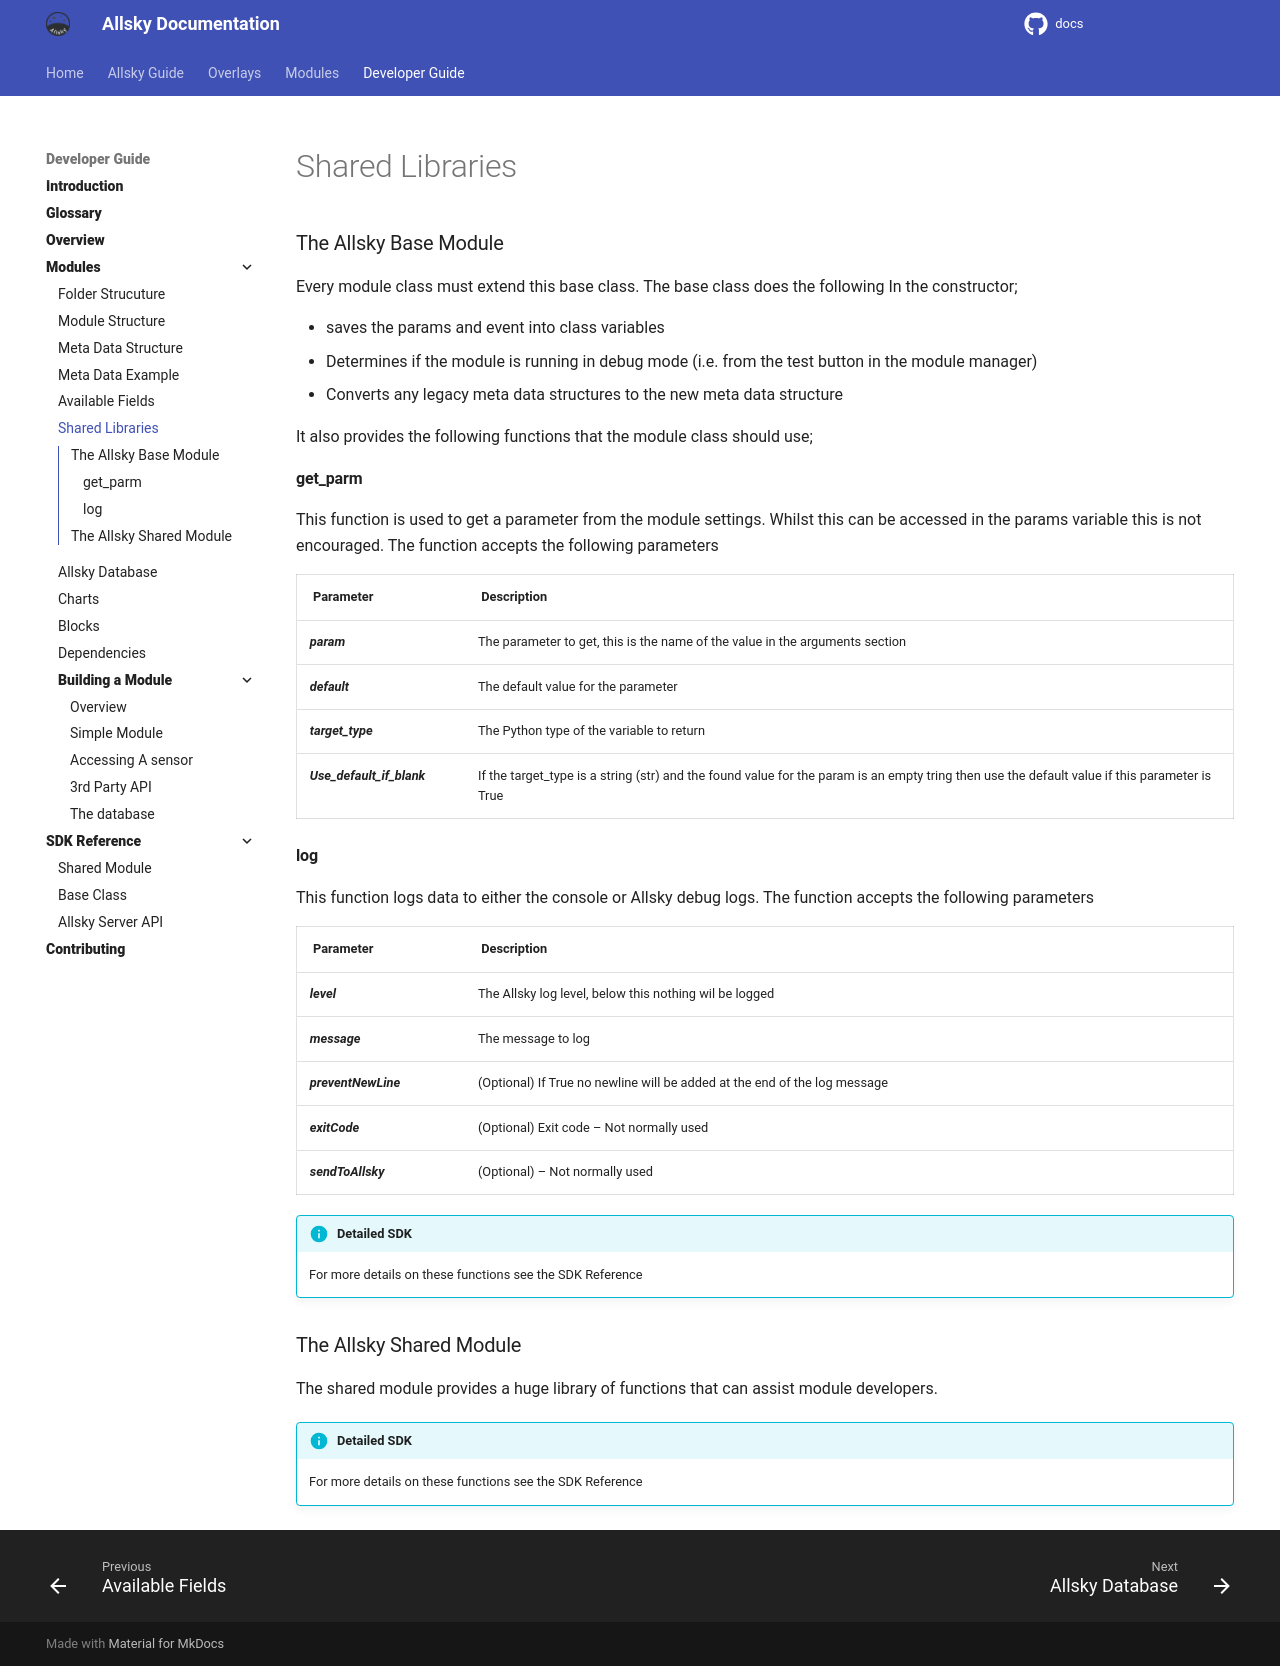

repository: Alex-developer/docs · page: developer_guide/shared_libraries.html · generator: mkdocs

### The Allsky Base Module
Every module class must extend this base class. The base class does the following
In the constructor;

-	saves the params and event into class variables  
-	Determines if the module is running in debug mode (i.e. from the test button in the module manager)  
-	Converts any legacy meta data structures to the new meta data structure

It also provides the following functions that the module class should use;

#### get_parm
This function is used to get a parameter from the module settings. Whilst this can be accessed in the params variable this is not encouraged. The function  accepts the following parameters

|Parameter	|Description|
|-----|-----------|
|param	|The parameter to get, this is the name of the value in the arguments section|
|default	|The default value for the parameter|
|target_type	|The Python type of the variable to return|
|Use_default_if_blank	|If the target_type is a string (str) and the found value for the param is an empty tring then use the default value if this parameter is True|

#### log
This function logs data to either the console or Allsky debug logs. The function  accepts the following parameters

|Parameter	|Description|
|-----|-----------|
|level	|The Allsky log level, below this nothing wil be logged|
|message	|The message to log|
|preventNewLine	|(Optional) If True no newline will be added at the end of the log message|
|exitCode	|(Optional) Exit code – Not normally used|
|sendToAllsky	|(Optional) – Not normally used|

!!! info  "Detailed SDK"

    For more details on these functions see the SDK Reference

### The Allsky Shared Module
The shared module provides a huge library of functions that can assist module developers.

!!! info  "Detailed SDK"

    For more details on these functions see the SDK Reference
